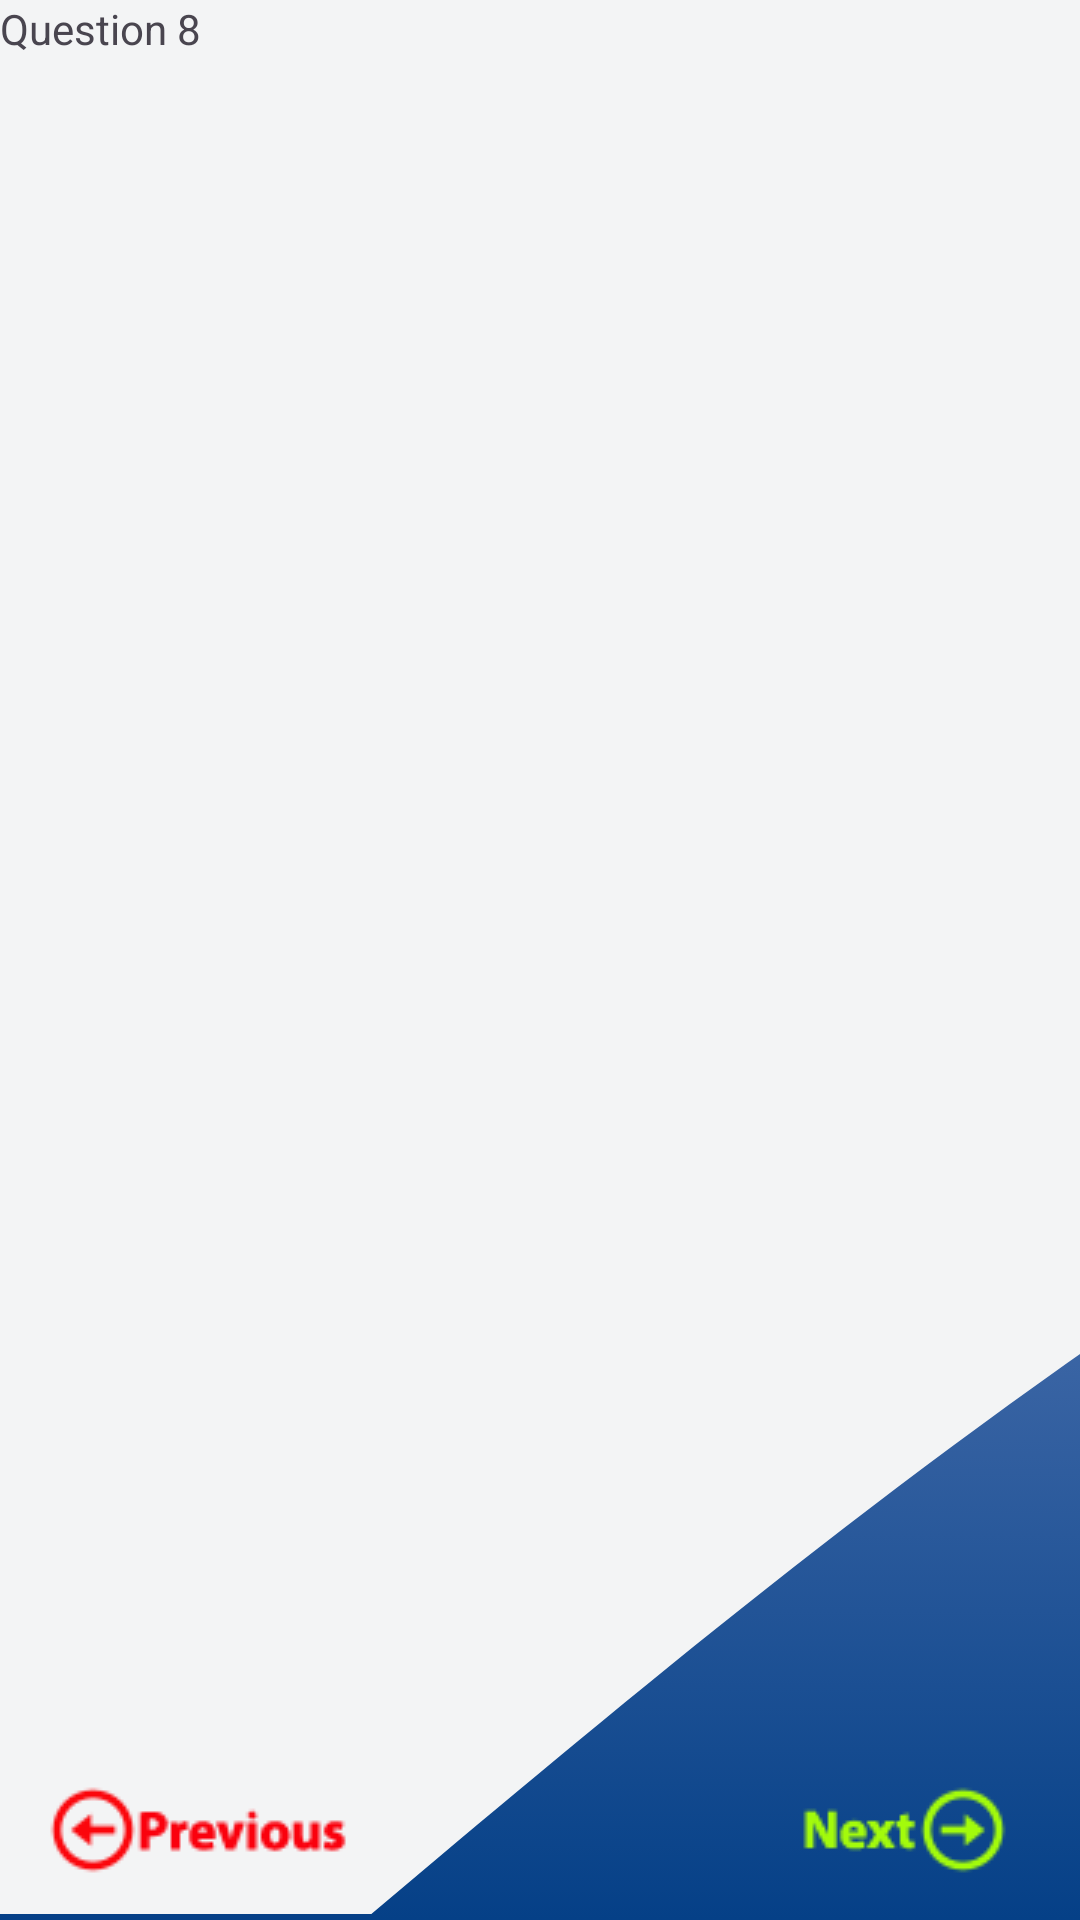

Android layout source for this screen:
<!-- AndroidManifest.xml: application theme Theme.PracticeActivity6 -->
<!-- res/layout/activity_question11.xml -->
<?xml version="1.0" encoding="utf-8"?>
<androidx.constraintlayout.widget.ConstraintLayout xmlns:android="http://schemas.android.com/apk/res/android"
    xmlns:app="http://schemas.android.com/apk/res-auto"
    xmlns:tools="http://schemas.android.com/tools"
    android:layout_width="match_parent"
    android:layout_height="match_parent"
    android:background="@drawable/gradient_background"
    tools:context=".QuestionActivity11">

    <View
        android:layout_width="416dp"
        android:layout_height="638dp"
        android:background="@drawable/wave3" />

    <ImageView
        android:id="@+id/btnPrevious10"
        android:layout_width="wrap_content"
        android:layout_height="wrap_content"
        android:layout_marginStart="16dp"
        app:layout_constraintBottom_toBottomOf="parent"
        app:layout_constraintStart_toStartOf="parent"
        app:layout_constraintTop_toTopOf="parent"
        app:layout_constraintVertical_bias="0.977"
        app:srcCompat="@drawable/previous" />

    <ImageView
        android:id="@+id/btnNext10"
        android:layout_width="wrap_content"
        android:layout_height="wrap_content"
        android:layout_marginEnd="24dp"
        app:layout_constraintBottom_toBottomOf="parent"
        app:layout_constraintEnd_toEndOf="parent"
        app:layout_constraintTop_toTopOf="parent"
        app:layout_constraintVertical_bias="0.977"
        app:srcCompat="@drawable/next" />

    <TextView
        android:id="@+id/textView14"
        android:layout_width="wrap_content"
        android:layout_height="wrap_content"
        android:text="Question 8"
        tools:layout_editor_absoluteX="152dp"
        tools:layout_editor_absoluteY="91dp" />
</androidx.constraintlayout.widget.ConstraintLayout>
<!-- resources referenced by this layout -->
<resources>
  <!-- drawable gradient_background (drawable) -->
  <?xml version="1.0" encoding="utf-8"?>
  <selector xmlns:android="http://schemas.android.com/apk/res/android">
      <item>
          <shape>
              <gradient
                  android:startColor="#054087"
                  android:endColor="#B9BCEA"
                  android:type="linear"
                  android:angle="90"
                  />
          </shape>
      </item>
  </selector>
  <!-- drawable next: png bitmap (drawable, 3237 bytes) -->
  <!-- drawable previous: png bitmap (drawable, 3604 bytes) -->
  <!-- drawable wave3 (drawable) -->
  <vector xmlns:android="http://schemas.android.com/apk/res/android"
      android:width="1240dp"
      android:height="320dp"
      android:viewportWidth="340"
      android:viewportHeight="220">
    <path
        android:pathData="M0,256L120,213.3C240,171 480,85 720,85.3C960,85 1200,171 1320,213.3L1440,256L1440,0L1320,0C1200,0 960,0 720,0C480,0 240,0 120,0L0,0Z"
        android:fillColor="#f3f4f5"/>
  </vector>
  <style name="Theme.PracticeActivity6" parent="Base.Theme.PracticeActivity6" />
  <style name="Base.Theme.PracticeActivity6" parent="Theme.Material3.DayNight.NoActionBar">
          
          
      </style>
</resources>
